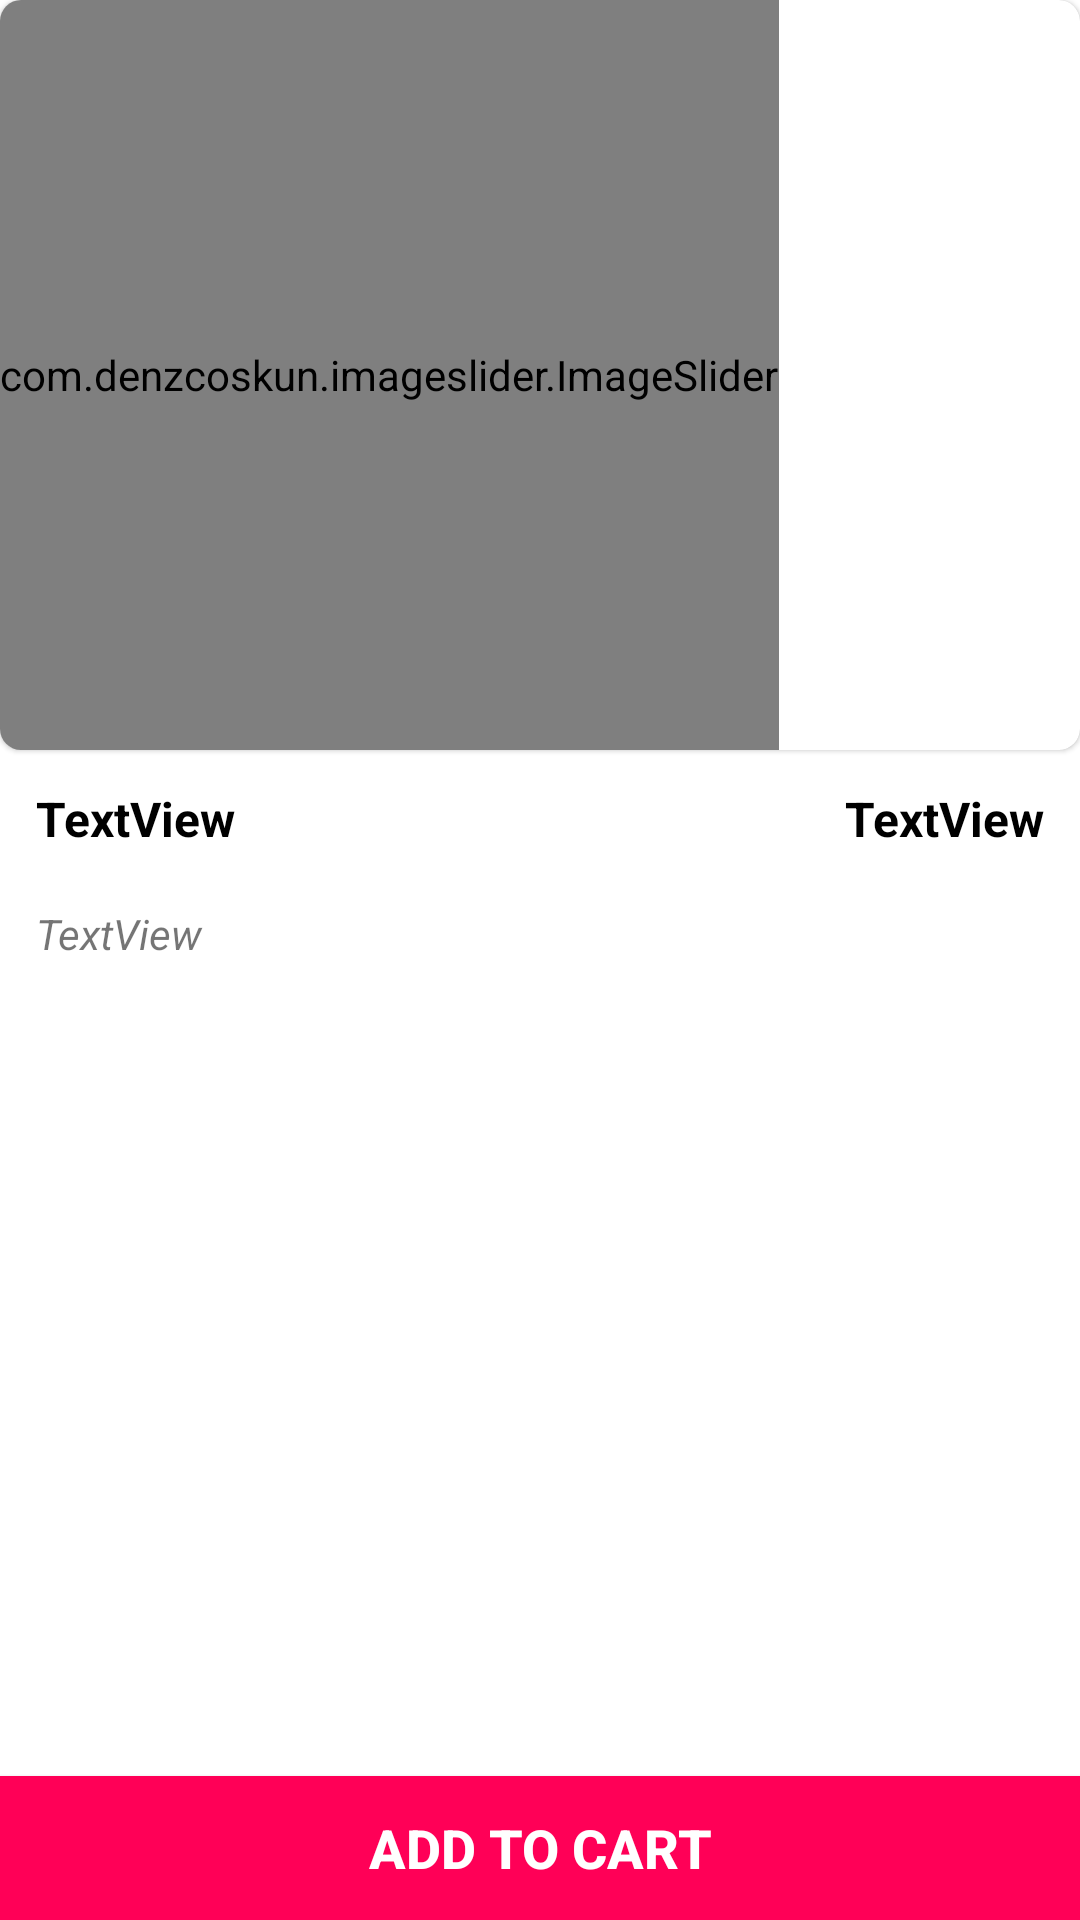

The Android layout XML behind this screen, and the referenced resources:
<!-- AndroidManifest.xml: application theme Theme.GKart -->
<!-- res/layout/activity_product_details.xml -->
<?xml version="1.0" encoding="utf-8"?>
<androidx.constraintlayout.widget.ConstraintLayout
    xmlns:android="http://schemas.android.com/apk/res/android"
    xmlns:app="http://schemas.android.com/apk/res-auto"
    xmlns:tools="http://schemas.android.com/tools"
    android:layout_width="match_parent"
    android:layout_height="match_parent"
    tools:context=".activity.ProductDetailsActivity">

    <com.google.android.material.card.MaterialCardView
        android:id="@+id/materialCardView"
        android:layout_width="match_parent"
        android:layout_height="250dp"
        app:cardCornerRadius="7dp"
        tools:layout_editor_absoluteX="12dp"
        tools:layout_editor_absoluteY="12dp"
        tools:ignore="MissingConstraints">

        <com.denzcoskun.imageslider.ImageSlider
            android:id="@+id/image_slider"
            android:layout_width="wrap_content"
            android:layout_height="match_parent"
            app:iss_auto_cycle="true"
            app:iss_delay="0"
            app:iss_period="2000" />
    </com.google.android.material.card.MaterialCardView>

    <TextView
        android:id="@+id/textView7"
        android:layout_width="0dp"
        android:layout_height="wrap_content"
        android:layout_marginStart="12dp"
        android:layout_marginTop="12dp"
        android:layout_marginEnd="12dp"
        android:text="TextView"
        android:textColor="@color/black"
        android:textSize="16sp"
        android:textStyle="bold"
        app:layout_constraintEnd_toStartOf="@id/textView8"
        app:layout_constraintStart_toStartOf="parent"
        app:layout_constraintTop_toBottomOf="@id/materialCardView" />

    <TextView
        android:id="@+id/textView8"
        android:layout_width="wrap_content"
        android:layout_height="wrap_content"
        android:layout_marginTop="12dp"
        android:layout_marginEnd="12dp"
        android:text="TextView"
        android:textColor="@color/black"
        android:textSize="16sp"
        android:textStyle="bold"
        app:layout_constraintEnd_toEndOf="parent"
        app:layout_constraintTop_toBottomOf="@id/materialCardView" />

    <TextView
        android:id="@+id/textView9"
        android:layout_width="0dp"
        android:layout_height="0dp"
        android:layout_marginHorizontal="12dp"
        android:layout_marginTop="18sp"
        android:textStyle="italic"
        android:text="TextView"
        app:layout_constraintBottom_toTopOf="@+id/textView10"
        app:layout_constraintEnd_toEndOf="parent"
        app:layout_constraintStart_toStartOf="parent"
        app:layout_constraintTop_toBottomOf="@+id/textView7" />

    <Button
        android:id="@+id/textView10"
        android:layout_width="0dp"
        android:layout_height="wrap_content"
        android:background="@color/colorPrimary"
        android:gravity="center"
        android:padding="8dp"
        android:text="Add To Cart"
        android:textColor="@color/white"
        android:textSize="18sp"
        android:textStyle="bold"
        app:layout_constraintBottom_toBottomOf="parent"
        app:layout_constraintEnd_toEndOf="parent"
        app:layout_constraintStart_toStartOf="parent" />


</androidx.constraintlayout.widget.ConstraintLayout>
<!-- resources referenced by this layout -->
<resources>
  <color name="black">#FF000000</color>
  <color name="colorPrimary">#FF0057</color>
  <color name="white">#FFFFFFFF</color>
  <style name="Theme.GKart" parent="Theme.MaterialComponents.DayNight.DarkActionBar">
          
          <item name="colorPrimary">@color/colorPrimary</item>
          <item name="colorPrimaryVariant">@color/colorSecondary</item>
          <item name="colorOnPrimary">@color/white</item>
          
          <item name="colorSecondary">@color/teal_200</item>
          <item name="colorSecondaryVariant">@color/teal_700</item>
          <item name="colorOnSecondary">@color/black</item>
          
          <item name="android:statusBarColor" tools:targetApi="l">#131112</item>
          
      </style>
  <color name="colorSecondary">#FF0057</color>
  <color name="teal_200">#FF03DAC5</color>
  <color name="teal_700">#FF018786</color>
</resources>
